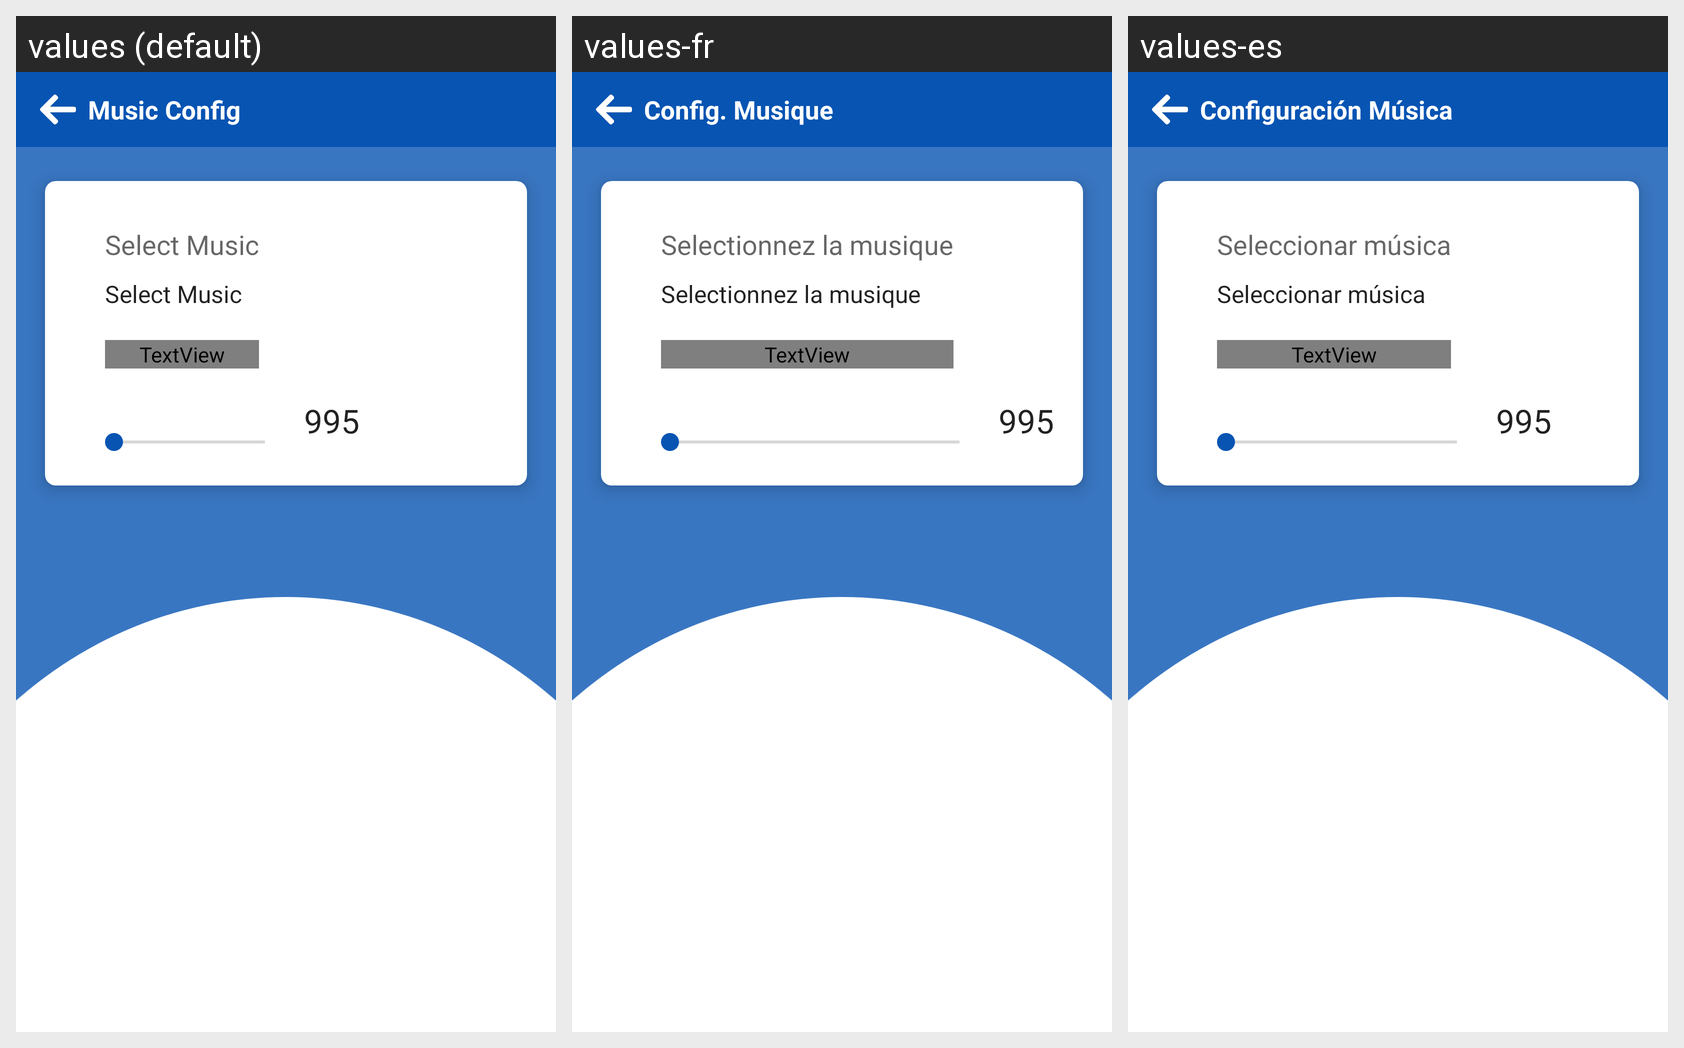

The same Android screen rendered under several of its app's locales, left to right. List the strings drawn on it with the default value and each locale's translation.
Android screen res/layout/music_activity.xml rendered under 3 locales, left to right: values (default), values-fr, values-es. Device: Nexus 5 (rendered at 1080×1920; each locale shown at half size, 540×960, under a caption strip naming it); theme Theme.AppCompat.Light.NoActionBar.
Strings drawn on this screen, with the default value and each locale's value (text and hints the layout hard-codes appear in the picture but are not listed):

musictitle
  values: Music Config
  values-fr: Config. Musique
  values-es: Configuración Música

music_selection
  values: Select Music
  values-fr: Selectionnez la musique
  values-es: Seleccionar música
